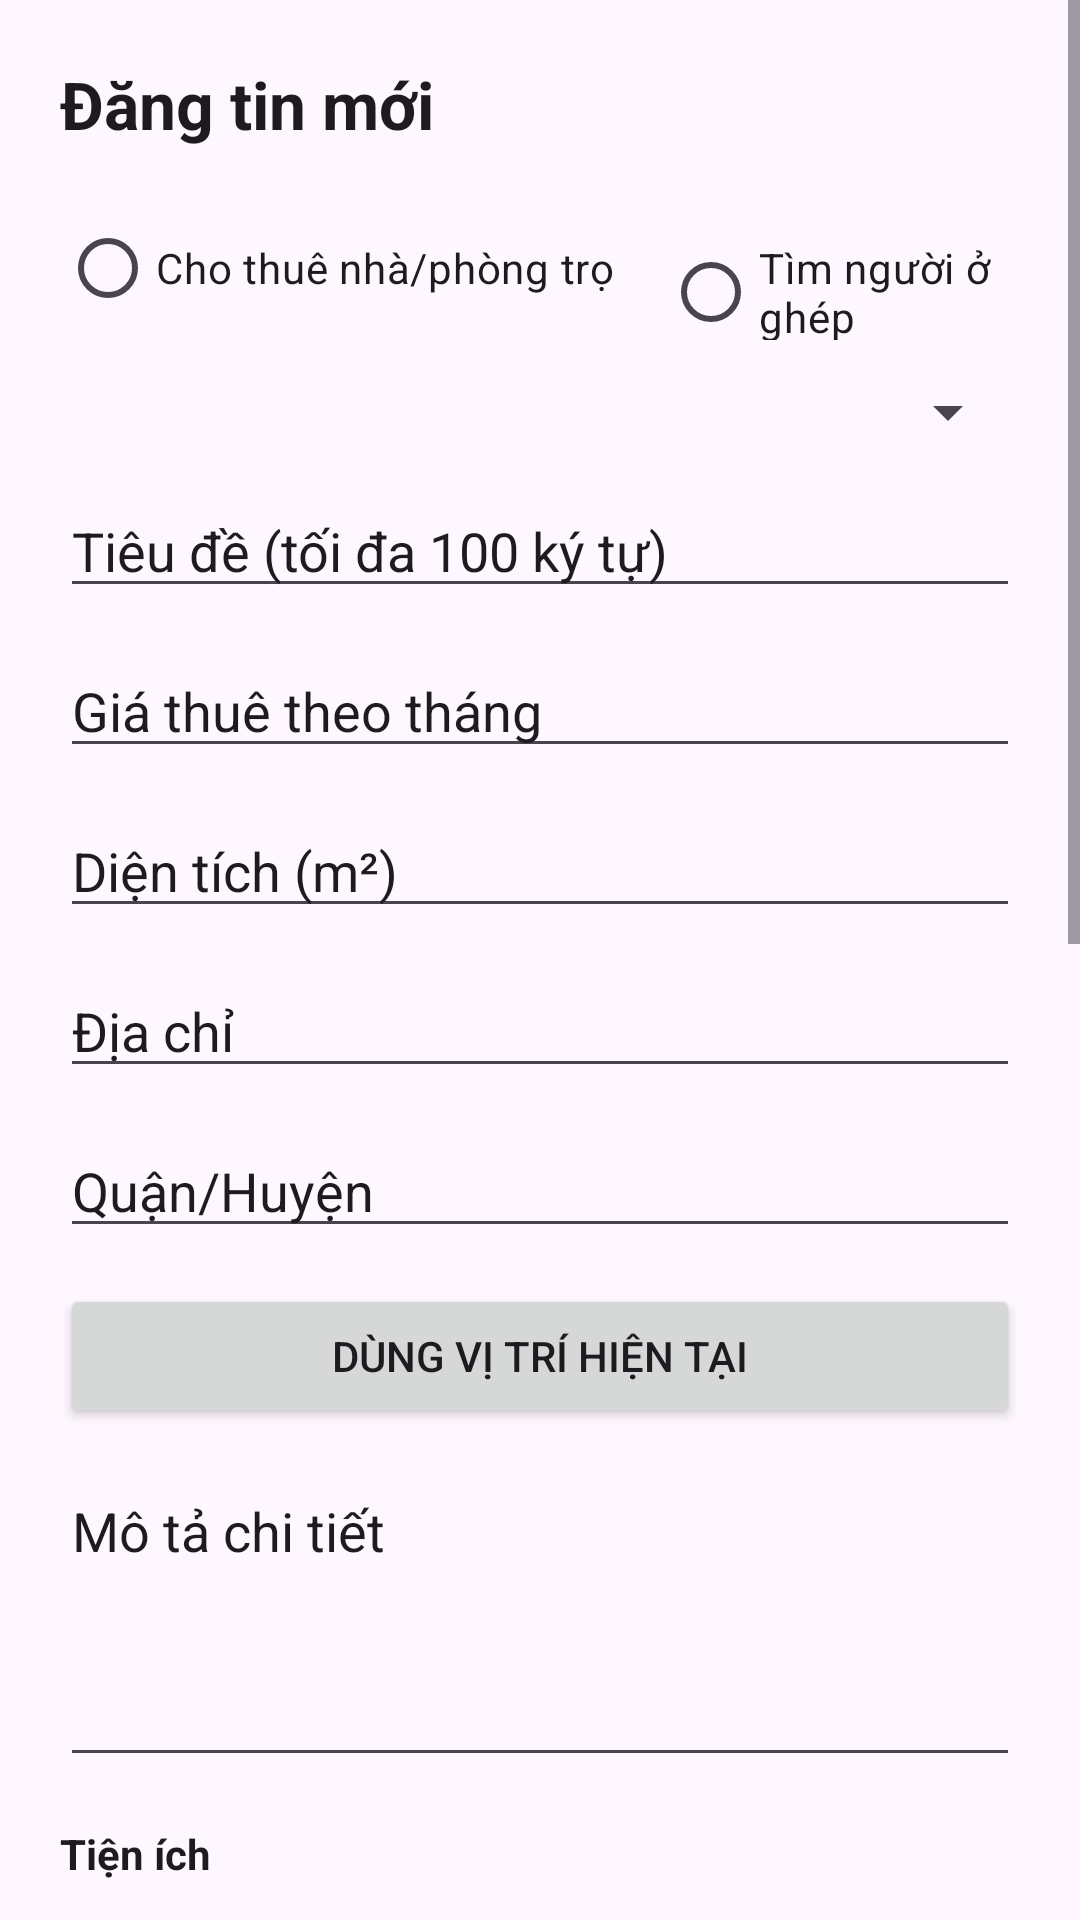

Reconstruct the res/layout file that produces this screen, plus the resources it refers to.
<!-- AndroidManifest.xml: application theme Theme.BTLAND -->
<!-- res/layout/activity_create_post.xml -->
<?xml version="1.0" encoding="utf-8"?>
<ScrollView xmlns:android="http://schemas.android.com/apk/res/android"
    xmlns:app="http://schemas.android.com/apk/res-auto"
    android:layout_width="match_parent"
    android:layout_height="match_parent"
    android:background="?attr/colorSurface">

    <LinearLayout
        android:layout_width="match_parent"
        android:layout_height="wrap_content"
        android:orientation="vertical"
        android:padding="20dp">

        <TextView
            android:layout_width="match_parent"
            android:layout_height="wrap_content"
            android:text="Đăng tin mới"
            android:textAppearance="@style/TextAppearance.Material3.TitleLarge"
            android:textColor="?attr/colorOnSurface"
            android:textStyle="bold" />

        <RadioGroup
            android:id="@+id/radioGroupType"
            android:layout_width="match_parent"
            android:layout_height="wrap_content"
            android:layout_marginTop="16dp"
            android:orientation="horizontal">

            <RadioButton
                android:id="@+id/radioRent"
                android:layout_width="wrap_content"
                android:layout_height="wrap_content"
                android:text="Cho thuê nhà/phòng trọ" />

            <RadioButton
                android:id="@+id/radioRoommate"
                android:layout_width="wrap_content"
                android:layout_height="wrap_content"
                android:layout_marginStart="16dp"
                android:text="Tìm người ở ghép" />
        </RadioGroup>

        <Spinner
            android:id="@+id/spinnerRoomType"
            android:layout_width="match_parent"
            android:layout_height="wrap_content"
            android:layout_marginTop="12dp" />

        <EditText
            android:id="@+id/edtTitle"
            android:layout_width="match_parent"
            android:layout_height="wrap_content"
            android:layout_marginTop="12dp"
            android:hint="Tiêu đề (tối đa 100 ký tự)"
            android:textColor="?attr/colorOnSurface"
            android:textColorHint="?attr/colorOnSurface" />

        <EditText
            android:id="@+id/edtPrice"
            android:layout_width="match_parent"
            android:layout_height="wrap_content"
            android:layout_marginTop="12dp"
            android:hint="Giá thuê theo tháng"
            android:inputType="numberDecimal"
            android:textColor="?attr/colorOnSurface"
            android:textColorHint="?attr/colorOnSurface" />

        <EditText
            android:id="@+id/edtArea"
            android:layout_width="match_parent"
            android:layout_height="wrap_content"
            android:layout_marginTop="12dp"
            android:hint="Diện tích (m²)"
            android:inputType="numberDecimal"
            android:textColor="?attr/colorOnSurface"
            android:textColorHint="?attr/colorOnSurface" />

        <EditText
            android:id="@+id/edtAddress"
            android:layout_width="match_parent"
            android:layout_height="wrap_content"
            android:layout_marginTop="12dp"
            android:hint="Địa chỉ"
            android:textColor="?attr/colorOnSurface"
            android:textColorHint="?attr/colorOnSurface" />

        <EditText
            android:id="@+id/edtDistrict"
            android:layout_width="match_parent"
            android:layout_height="wrap_content"
            android:layout_marginTop="12dp"
            android:hint="Quận/Huyện"
            android:textColor="?attr/colorOnSurface"
            android:textColorHint="?attr/colorOnSurface" />

        <Button
            android:id="@+id/btnUseCurrentLocation"
            android:layout_width="match_parent"
            android:layout_height="wrap_content"
            android:layout_marginTop="12dp"
            android:text="Dùng vị trí hiện tại" />

        <EditText
            android:id="@+id/edtDescription"
            android:layout_width="match_parent"
            android:layout_height="wrap_content"
            android:layout_marginTop="12dp"
            android:gravity="top"
            android:hint="Mô tả chi tiết"
            android:minLines="4"
            android:textColor="?attr/colorOnSurface"
            android:textColorHint="?attr/colorOnSurface" />

        <TextView
            android:layout_width="match_parent"
            android:layout_height="wrap_content"
            android:layout_marginTop="16dp"
            android:text="Tiện ích"
            android:textColor="?attr/colorOnSurface"
            android:textStyle="bold" />

        <CheckBox
            android:id="@+id/cbWifi"
            android:layout_width="wrap_content"
            android:layout_height="wrap_content"
            android:text="Wi-Fi" />

        <CheckBox
            android:id="@+id/cbParking"
            android:layout_width="wrap_content"
            android:layout_height="wrap_content"
            android:text="Chỗ để xe" />

        <CheckBox
            android:id="@+id/cbPrivateWc"
            android:layout_width="wrap_content"
            android:layout_height="wrap_content"
            android:text="WC riêng" />

        <CheckBox
            android:id="@+id/cbAirConditioner"
            android:layout_width="wrap_content"
            android:layout_height="wrap_content"
            android:text="Máy lạnh" />

        <Button
            android:id="@+id/btnPickImages"
            android:layout_width="match_parent"
            android:layout_height="wrap_content"
            android:layout_marginTop="16dp"
            android:text="Chọn ảnh từ thư viện" />

        <Button
            android:id="@+id/btnCaptureImage"
            android:layout_width="match_parent"
            android:layout_height="wrap_content"
            android:layout_marginTop="8dp"
            android:text="Chụp ảnh mới" />

        <Button
            android:id="@+id/btnCreatePanorama"
            android:layout_width="match_parent"
            android:layout_height="wrap_content"
            android:layout_marginTop="8dp"
            android:text="Chọn ảnh 360 (Panorama)" />

        <androidx.recyclerview.widget.RecyclerView
            android:id="@+id/recyclerImages"
            android:layout_width="match_parent"
            android:layout_height="96dp"
            android:layout_marginTop="12dp" />

        <TextView
            android:id="@+id/txtImageCount"
            android:layout_width="wrap_content"
            android:layout_height="wrap_content"
            android:layout_marginTop="8dp"
            android:text="Ảnh thường: 0/6"
            android:textColor="?attr/colorOnSurface" />

        <TextView
            android:id="@+id/txtPanoramaStatus"
            android:layout_width="wrap_content"
            android:layout_height="wrap_content"
            android:layout_marginTop="4dp"
            android:text="Chưa có ảnh 360"
            android:textColor="?attr/colorOnSurface" />

        <Button
            android:id="@+id/btnPreviewPost"
            android:layout_width="match_parent"
            android:layout_height="wrap_content"
            android:layout_marginTop="16dp"
            android:text="Xem trước" />

        <com.google.android.material.card.MaterialCardView
            android:id="@+id/cardPreview"
            android:layout_width="match_parent"
            android:layout_height="wrap_content"
            android:layout_marginTop="12dp"
            android:visibility="gone"
            app:cardUseCompatPadding="true">

            <LinearLayout
                android:layout_width="match_parent"
                android:layout_height="wrap_content"
                android:orientation="vertical"
                android:padding="16dp">

                <TextView
                    android:layout_width="match_parent"
                    android:layout_height="wrap_content"
                    android:text="Xem trước bài đăng"
                    android:textColor="?attr/colorOnSurface"
                    android:textStyle="bold" />

                <TextView
                    android:id="@+id/txtPreviewSummary"
                    android:layout_width="match_parent"
                    android:layout_height="wrap_content"
                    android:layout_marginTop="8dp"
                    android:textColor="?attr/colorOnSurface" />

                <androidx.recyclerview.widget.RecyclerView
                    android:id="@+id/recyclerPreviewImages"
                    android:layout_width="match_parent"
                    android:layout_height="96dp"
                    android:layout_marginTop="12dp" />

            </LinearLayout>
        </com.google.android.material.card.MaterialCardView>

        <Button
            android:id="@+id/btnCreatePost"
            android:layout_width="match_parent"
            android:layout_height="wrap_content"
            android:layout_marginTop="16dp"
            android:text="Đăng bài" />

    </LinearLayout>
</ScrollView>
<!-- resources referenced by this layout -->
<resources>
  <style name="Theme.BTLAND" parent="Theme.Material3.DayNight.NoActionBar">
          <item name="colorPrimary">@color/blue_primary</item>
          <item name="colorSecondary">@color/orange_primary</item>
          <item name="colorOnPrimary">@color/white</item>
          <item name="android:statusBarColor">?attr/colorSurface</item>
          <item name="android:navigationBarColor">?attr/colorSurface</item>
          <item name="android:windowBackground">?attr/colorSurface</item>
      </style>
  <color name="blue_primary">#00A3FF</color>
  <color name="orange_primary">#FF8A00</color>
  <color name="white">#FFFFFF</color>
</resources>
